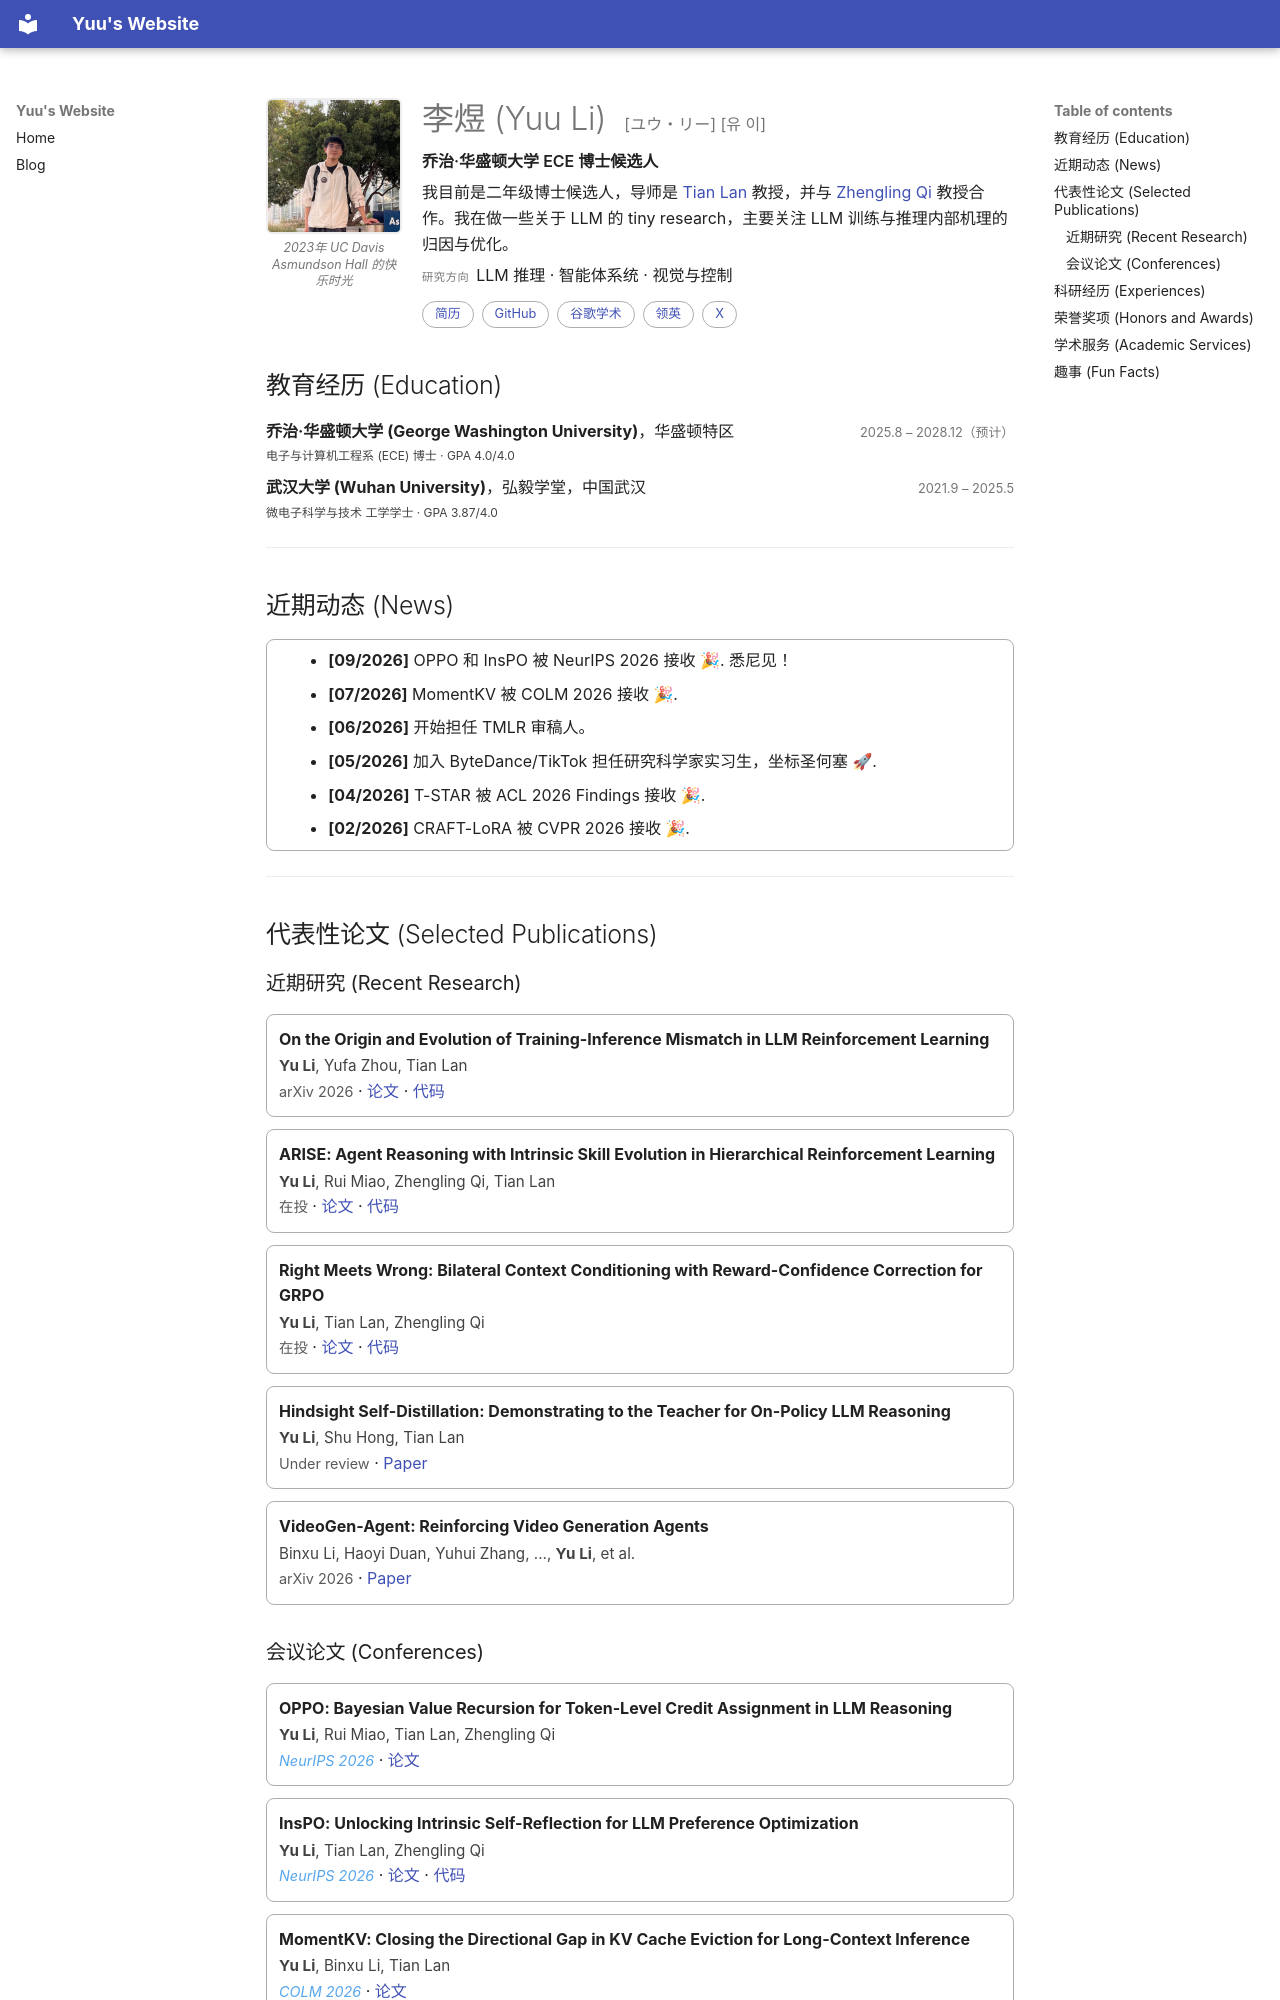

repository: Skylanding/skylanding.github.io · page: zh/index.html · generator: mkdocs

<div class="hero" markdown>

<figure class="hero-figure"><img class="hero-avatar" src="../img/YuLi_asmundson2023.jpg" alt="Yuu Li"><figcaption>2023年 UC Davis Asmundson Hall 的快乐时光</figcaption></figure>

<div class="hero-text" markdown>

# 李煜 (Yuu Li) <span class="name-pron">[ユウ・リー] [유 이]</span>

<p class="hero-role">乔治·华盛顿大学 ECE 博士候选人</p>

<p>我目前是二年级博士候选人，导师是 <a href="https://www2.seas.gwu.edu/~tlan/">Tian Lan</a> 教授，并与 <a href="https://sites.google.com/view/statsqizl/">Zhengling Qi</a> 教授合作。我在做一些关于 LLM 的 tiny research，主要关注 LLM 训练与推理内部机理的归因与优化。</p>

<p class="hero-topics"><span class="hero-label">研究方向</span>LLM 推理 · 智能体系统 · 视觉与控制</p>

<div class="hero-links">
  <a href="../file/CV_Yu_Li.pdf">简历</a>
  <a href="https://github.com/skylanding" target="_blank" rel="noopener">GitHub</a>
  <a href="https://scholar.google.com/citations?user=EjGk0dwAAAAJ&hl=en" target="_blank" rel="noopener">谷歌学术</a>
  <a href="https://www.linkedin.com/in/yu-li-a089a6282/" target="_blank" rel="noopener">领英</a>
  <a href="https://x.com/Yuurij5kh" target="_blank" rel="noopener">X</a>
</div>

</div>

</div>

## 教育经历 (Education)

<div class="edu-list">
<div class="edu-row">
  <div><strong>乔治·华盛顿大学 (George Washington University)</strong>，华盛顿特区<div class="edu-detail">电子与计算机工程系 (ECE) 博士 · GPA 4.0/4.0</div></div>
  <span class="edu-date">2025.8 – 2028.12（预计）</span>
</div>
<div class="edu-row">
  <div><strong>武汉大学 (Wuhan University)</strong>，弘毅学堂，中国武汉<div class="edu-detail">微电子科学与技术 工学学士 · GPA 3.87/4.0</div></div>
  <span class="edu-date">2021.9 – 2025.5</span>
</div>
</div>

---

## 近期动态 (News)

<div class="news-scroll" markdown>

- **[09/2026]** OPPO 和 InsPO 被 NeurIPS 2026 接收 🎉. 悉尼见！
- **[07/2026]** MomentKV 被 COLM 2026 接收 🎉.
- **[06/2026]** 开始担任 TMLR 审稿人。
- **[05/2026]** 加入 ByteDance/TikTok 担任研究科学家实习生，坐标圣何塞 🚀.
- **[04/2026]** T-STAR 被 ACL 2026 Findings 接收 🎉.
- **[02/2026]** CRAFT-LoRA 被 CVPR 2026 接收 🎉.

</div>

---

## 代表性论文 (Selected Publications)

### 近期研究 (Recent Research)

<div class="pub-list">

<div class="pub-item">
  <strong>On the Origin and Evolution of Training-Inference Mismatch in LLM Reinforcement Learning</strong><br/>
  <div class="authors">
    <b>Yu Li</b>, Yufa Zhou, Tian Lan
  </div>
  <span class="meta">arXiv 2026</span> · <a href="https://arxiv.org/abs/2610.40945" target="_blank" rel="noopener">论文</a> · <a href="https://github.com/Skylanding/Training-Inference-Mismatch" target="_blank" rel="noopener">代码</a>
</div>

<div class="pub-item">
  <strong>ARISE: Agent Reasoning with Intrinsic Skill Evolution in Hierarchical Reinforcement Learning</strong><br/>
  <div class="authors">
    <b>Yu Li</b>, Rui Miao, Zhengling Qi, Tian Lan
  </div>
  <span class="meta">在投</span> · <a href="https://arxiv.org/abs/2603.16060" target="_blank" rel="noopener">论文</a> · <a href="https://github.com/Skylanding/ARISE" target="_blank" rel="noopener">代码</a>
</div>

<div class="pub-item">
  <strong>Right Meets Wrong: Bilateral Context Conditioning with Reward-Confidence Correction for GRPO</strong><br/>
  <div class="authors">
    <b>Yu Li</b>, Tian Lan, Zhengling Qi
  </div>
  <span class="meta">在投</span> · <a href="https://arxiv.org/abs/2603.13134" target="_blank" rel="noopener">论文</a> · <a href="https://github.com/Skylanding/BiCC" target="_blank" rel="noopener">代码</a>
</div>

<div class="pub-item">
  <strong>Hindsight Self-Distillation: Demonstrating to the Teacher for On-Policy LLM Reasoning</strong><br/>
  <div class="authors">
    <b>Yu Li</b>, Shu Hong, Tian Lan
  </div>
  <span class="meta">Under review</span> · <a href="https://arxiv.org/abs/2606.15576" target="_blank" rel="noopener">Paper</a>
</div>

<div class="pub-item">
  <strong>VideoGen-Agent: Reinforcing Video Generation Agents</strong><br/>
  <div class="authors">
    Binxu Li, Haoyi Duan, Yuhui Zhang, ..., <b>Yu Li</b>, et al.
  </div>
  <span class="meta">arXiv 2026</span> · <a href="https://arxiv.org/abs/2609.24997" target="_blank" rel="noopener">Paper</a>
</div>

</div>
